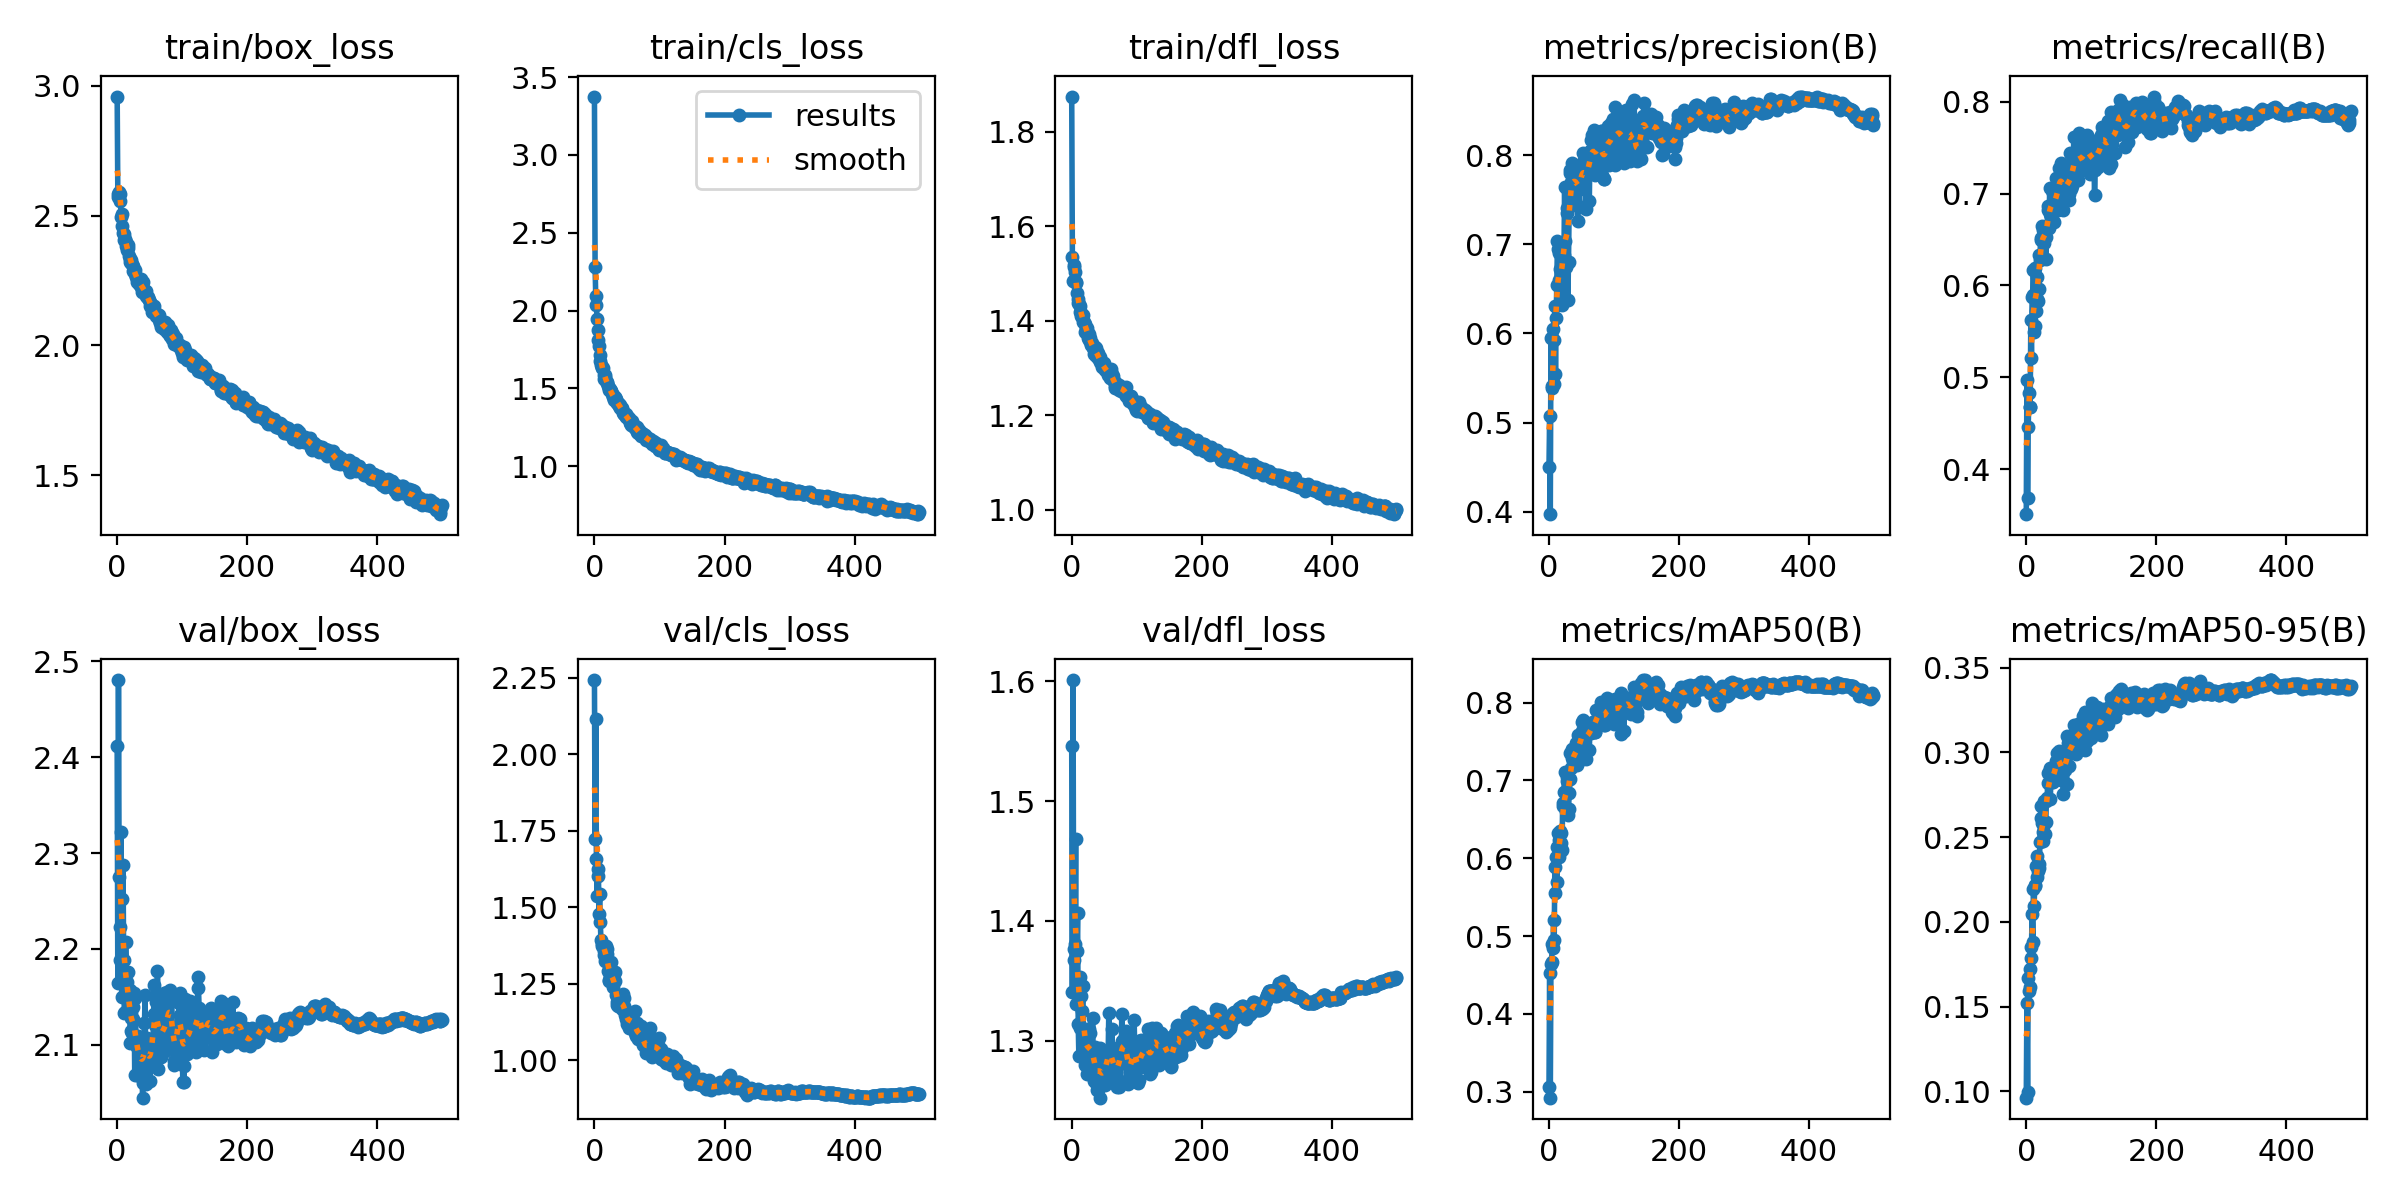

Values plotted in this chart, from the file beside it:
epoch, train/box_loss, train/cls_loss, train/dfl_loss, metrics/precision(B), metrics/recall(B), metrics/mAP50(B), metrics/mAP50-95(B), val/box_loss, val/cls_loss, val/dfl_loss, lr/pg0, lr/pg1, lr/pg2
0, 2.958, 3.375, 1.874, 0.4505, 0.351, 0.3055, 0.09625, 2.412, 2.243, 1.546, 0.003315, 0.003315, 0.003315
1, 2.584, 2.279, 1.534, 0.5071, 0.4967, 0.4528, 0.1521, 2.164, 1.722, 1.341, 0.006635, 0.006635, 0.006635
2, 2.57, 2.091, 1.485, 0.3973, 0.3682, 0.2923, 0.09962, 2.481, 2.115, 1.601, 0.009942, 0.009942, 0.009942
3, 2.59, 2.039, 1.514, 0.5949, 0.4459, 0.4643, 0.1668, 2.275, 1.657, 1.377, 0.009941, 0.009941, 0.009941
4, 2.583, 1.947, 1.519, 0.539, 0.4826, 0.4671, 0.1593, 2.223, 1.536, 1.368, 0.009941, 0.009941, 0.009941
5, 2.557, 1.877, 1.504, 0.5409, 0.468, 0.4901, 0.1724, 2.189, 1.603, 1.381, 0.009921, 0.009921, 0.009921
6, 2.494, 1.809, 1.481, 0.6056, 0.468, 0.4852, 0.1616, 2.321, 1.625, 1.468, 0.009901, 0.009901, 0.009901
7, 2.507, 1.772, 1.481, 0.5434, 0.5629, 0.5202, 0.1785, 2.149, 1.479, 1.33, 0.009881, 0.009881, 0.009881
8, 2.459, 1.718, 1.458, 0.5925, 0.521, 0.4944, 0.185, 2.252, 1.543, 1.375, 0.009861, 0.009861, 0.009861
9, 2.433, 1.673, 1.446, 0.6313, 0.5872, 0.5889, 0.2049, 2.288, 1.452, 1.406, 0.009842, 0.009842, 0.009842
10, 2.429, 1.65, 1.437, 0.5541, 0.5898, 0.5555, 0.188, 2.188, 1.394, 1.314, 0.009822, 0.009822, 0.009822
11, 2.407, 1.638, 1.437, 0.6177, 0.6171, 0.6012, 0.2193, 2.133, 1.375, 1.287, 0.009802, 0.009802, 0.009802
12, 2.41, 1.631, 1.431, 0.6548, 0.5497, 0.5697, 0.2092, 2.135, 1.379, 1.31, 0.009782, 0.009782, 0.009782
13, 2.398, 1.634, 1.419, 0.7034, 0.5563, 0.6144, 0.2216, 2.207, 1.376, 1.353, 0.009762, 0.009762, 0.009762
14, 2.383, 1.586, 1.411, 0.6952, 0.6193, 0.633, 0.2209, 2.176, 1.345, 1.346, 0.009743, 0.009743, 0.009743
15, 2.366, 1.564, 1.417, 0.6907, 0.5717, 0.6232, 0.2329, 2.166, 1.358, 1.337, 0.009723, 0.009723, 0.009723
16, 2.377, 1.584, 1.409, 0.6596, 0.6093, 0.6023, 0.2262, 2.136, 1.373, 1.325, 0.009703, 0.009703, 0.009703
17, 2.385, 1.573, 1.412, 0.6718, 0.585, 0.6351, 0.2391, 2.176, 1.325, 1.345, 0.009683, 0.009683, 0.009683
18, 2.346, 1.547, 1.397, 0.6347, 0.5828, 0.6197, 0.2301, 2.148, 1.373, 1.306, 0.009663, 0.009663, 0.009663
19, 2.331, 1.54, 1.398, 0.6596, 0.596, 0.6319, 0.2341, 2.157, 1.366, 1.31, 0.009644, 0.009644, 0.009644
20, 2.323, 1.536, 1.377, 0.6324, 0.6335, 0.6104, 0.2317, 2.102, 1.349, 1.28, 0.009624, 0.009624, 0.009624
21, 2.328, 1.516, 1.394, 0.6878, 0.6273, 0.6712, 0.2472, 2.114, 1.292, 1.304, 0.009604, 0.009604, 0.009604
22, 2.318, 1.501, 1.386, 0.6993, 0.652, 0.6677, 0.2612, 2.128, 1.264, 1.296, 0.009584, 0.009584, 0.009584
23, 2.313, 1.491, 1.385, 0.6875, 0.649, 0.6857, 0.2686, 2.112, 1.258, 1.272, 0.009564, 0.009564, 0.009564
24, 2.308, 1.499, 1.378, 0.764, 0.6645, 0.7113, 0.2582, 2.126, 1.277, 1.31, 0.009545, 0.009545, 0.009545
25, 2.288, 1.483, 1.363, 0.7038, 0.6504, 0.6858, 0.2532, 2.139, 1.282, 1.295, 0.009525, 0.009525, 0.009525
26, 2.29, 1.482, 1.371, 0.675, 0.6603, 0.6602, 0.2479, 2.154, 1.323, 1.31, 0.009505, 0.009505, 0.009505
27, 2.274, 1.463, 1.359, 0.7354, 0.6468, 0.699, 0.2716, 2.068, 1.261, 1.272, 0.009485, 0.009485, 0.009485
28, 2.291, 1.446, 1.364, 0.7402, 0.6578, 0.7041, 0.258, 2.149, 1.258, 1.306, 0.009465, 0.009465, 0.009465
29, 2.262, 1.457, 1.351, 0.6377, 0.6605, 0.655, 0.2516, 2.099, 1.239, 1.284, 0.009446, 0.009446, 0.009446
30, 2.244, 1.423, 1.349, 0.6802, 0.6291, 0.6632, 0.2591, 2.098, 1.287, 1.288, 0.009426, 0.009426, 0.009426
31, 2.261, 1.448, 1.353, 0.7417, 0.6527, 0.6845, 0.2712, 2.068, 1.288, 1.285, 0.009406, 0.009406, 0.009406
32, 2.257, 1.44, 1.343, 0.7837, 0.6623, 0.7021, 0.2729, 2.11, 1.258, 1.319, 0.009386, 0.009386, 0.009386
33, 2.236, 1.43, 1.344, 0.7805, 0.6865, 0.7354, 0.2821, 2.085, 1.212, 1.292, 0.009366, 0.009366, 0.009366
34, 2.255, 1.407, 1.344, 0.7697, 0.6821, 0.7156, 0.288, 2.094, 1.18, 1.278, 0.009347, 0.009347, 0.009347
35, 2.233, 1.405, 1.331, 0.791, 0.6623, 0.7286, 0.2885, 2.077, 1.192, 1.266, 0.009327, 0.009327, 0.009327
36, 2.224, 1.404, 1.344, 0.768, 0.7064, 0.7404, 0.2909, 2.096, 1.177, 1.294, 0.009307, 0.009307, 0.009307
37, 2.255, 1.401, 1.343, 0.7453, 0.6784, 0.7253, 0.2727, 2.094, 1.183, 1.265, 0.009287, 0.009287, 0.009287
38, 2.206, 1.39, 1.325, 0.7844, 0.6755, 0.7341, 0.2867, 2.088, 1.179, 1.274, 0.009267, 0.009267, 0.009267
39, 2.243, 1.395, 1.335, 0.7559, 0.7042, 0.7252, 0.2824, 2.045, 1.203, 1.259, 0.009248, 0.009248, 0.009248
40, 2.218, 1.376, 1.332, 0.7883, 0.6821, 0.738, 0.2889, 2.06, 1.179, 1.259, 0.009228, 0.009228, 0.009228
41, 2.214, 1.372, 1.321, 0.7735, 0.7009, 0.7376, 0.2827, 2.094, 1.195, 1.287, 0.009208, 0.009208, 0.009208
42, 2.214, 1.371, 1.32, 0.779, 0.6954, 0.7488, 0.2897, 2.123, 1.167, 1.292, 0.009188, 0.009188, 0.009188
43, 2.208, 1.365, 1.323, 0.7734, 0.6689, 0.7204, 0.2842, 2.152, 1.178, 1.294, 0.009168, 0.009168, 0.009168
44, 2.208, 1.341, 1.313, 0.7258, 0.6821, 0.7389, 0.2847, 2.063, 1.216, 1.252, 0.009149, 0.009149, 0.009149
45, 2.192, 1.334, 1.315, 0.7872, 0.7174, 0.7583, 0.2906, 2.059, 1.205, 1.267, 0.009129, 0.009129, 0.009129
46, 2.186, 1.336, 1.303, 0.7684, 0.6865, 0.7454, 0.295, 2.107, 1.179, 1.274, 0.009109, 0.009109, 0.009109
47, 2.184, 1.327, 1.306, 0.7423, 0.6995, 0.7258, 0.2923, 2.086, 1.149, 1.266, 0.009089, 0.009089, 0.009089
48, 2.186, 1.334, 1.307, 0.7737, 0.7019, 0.7496, 0.2994, 2.102, 1.146, 1.276, 0.009069, 0.009069, 0.009069
49, 2.175, 1.319, 1.31, 0.7727, 0.6821, 0.7425, 0.2999, 2.095, 1.137, 1.281, 0.00905, 0.00905, 0.00905
50, 2.168, 1.322, 1.302, 0.7779, 0.7285, 0.7754, 0.3011, 2.062, 1.119, 1.275, 0.00903, 0.00903, 0.00903
51, 2.154, 1.309, 1.296, 0.7853, 0.7086, 0.7642, 0.2978, 2.079, 1.132, 1.263, 0.00901, 0.00901, 0.00901
52, 2.156, 1.308, 1.298, 0.7919, 0.7152, 0.7563, 0.2882, 2.08, 1.151, 1.278, 0.00899, 0.00899, 0.00899
53, 2.157, 1.31, 1.295, 0.8027, 0.7276, 0.7775, 0.2947, 2.103, 1.106, 1.286, 0.00897, 0.00897, 0.00897
54, 2.129, 1.28, 1.294, 0.7624, 0.7329, 0.7455, 0.2835, 2.088, 1.144, 1.273, 0.008951, 0.008951, 0.008951
55, 2.136, 1.286, 1.296, 0.774, 0.7106, 0.7609, 0.2943, 2.101, 1.122, 1.277, 0.008931, 0.008931, 0.008931
56, 2.13, 1.266, 1.286, 0.7959, 0.7146, 0.7626, 0.2923, 2.132, 1.14, 1.287, 0.008911, 0.008911, 0.008911
57, 2.151, 1.291, 1.293, 0.7392, 0.6821, 0.7279, 0.2755, 2.162, 1.129, 1.323, 0.008891, 0.008891, 0.008891
58, 2.126, 1.266, 1.288, 0.7949, 0.702, 0.765, 0.2918, 2.12, 1.135, 1.286, 0.008871, 0.008871, 0.008871
59, 2.115, 1.263, 1.28, 0.7804, 0.706, 0.7632, 0.2971, 2.128, 1.119, 1.278, 0.008852, 0.008852, 0.008852
... 440 more rows
